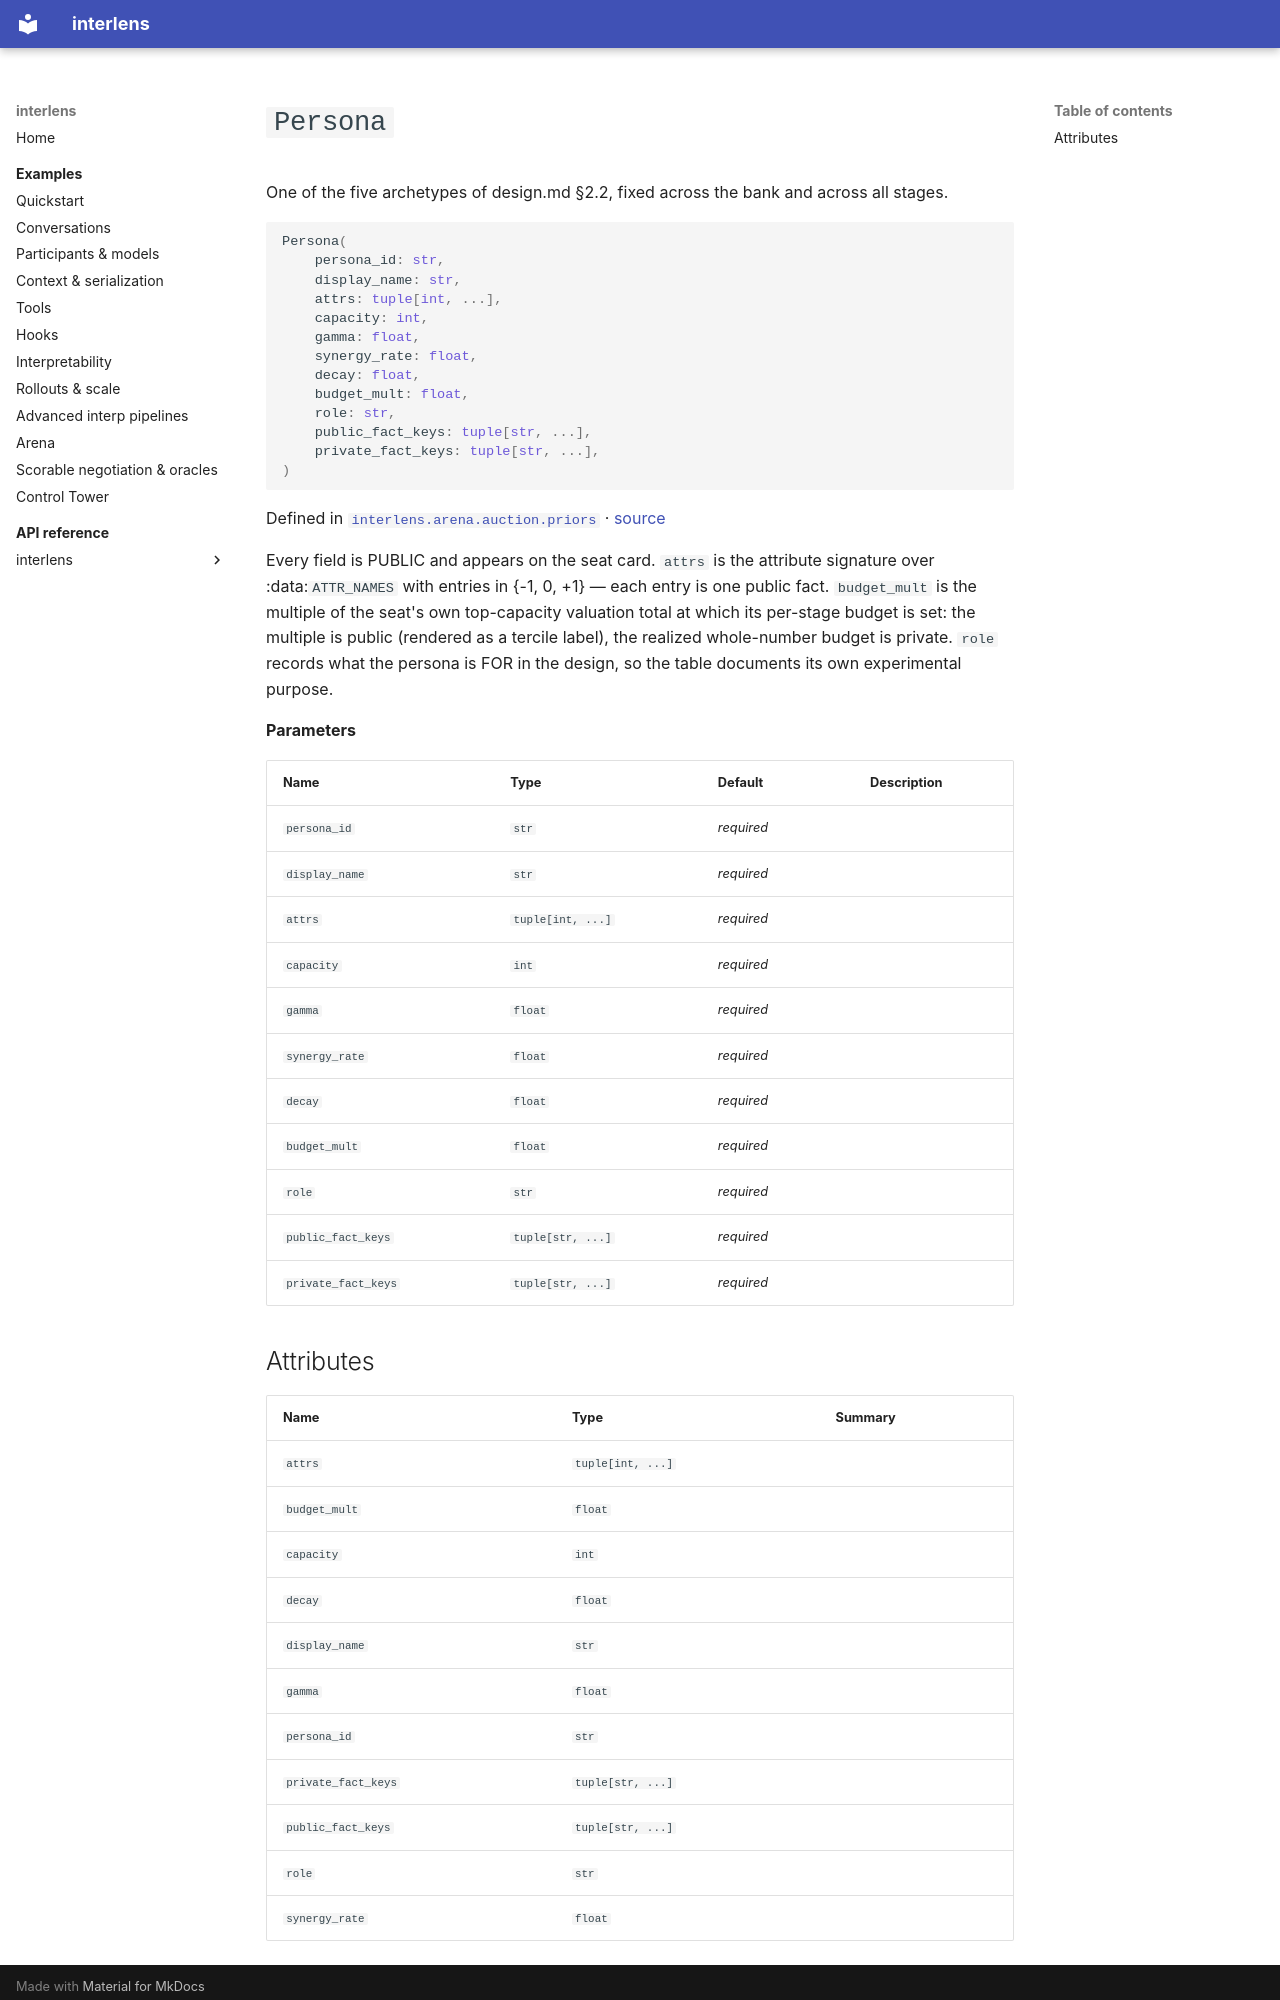

repository: Sid-MB/interlens · page: reference/interlens/arena/auction/priors/Persona/index.html · generator: mkdocs

# `Persona`

One of the five archetypes of design.md §2.2, fixed across the bank and across all stages.

```python
Persona(
	persona_id: str,
	display_name: str,
	attrs: tuple[int, ...],
	capacity: int,
	gamma: float,
	synergy_rate: float,
	decay: float,
	budget_mult: float,
	role: str,
	public_fact_keys: tuple[str, ...],
	private_fact_keys: tuple[str, ...],
)
```

Defined in [`interlens.arena.auction.priors`](index.md) · [source](https://github.com/Sid-MB/interlens/blob/main/src/interlens/arena/auction/priors.py#L95-L115)

Every field is PUBLIC and appears on the seat card. `attrs` is the attribute signature over
:data:`ATTR_NAMES` with entries in {-1, 0, +1} — each entry is one public fact. `budget_mult` is the
multiple of the seat's own top-capacity valuation total at which its per-stage budget is set: the multiple
is public (rendered as a tercile label), the realized whole-number budget is private. `role` records
what the persona is FOR in the design, so the table documents its own experimental purpose.

**Parameters**

| Name | Type | Default | Description |
|---|---|---|---|
| `persona_id` | `str` | *required* |  |
| `display_name` | `str` | *required* |  |
| `attrs` | `tuple[int, ...]` | *required* |  |
| `capacity` | `int` | *required* |  |
| `gamma` | `float` | *required* |  |
| `synergy_rate` | `float` | *required* |  |
| `decay` | `float` | *required* |  |
| `budget_mult` | `float` | *required* |  |
| `role` | `str` | *required* |  |
| `public_fact_keys` | `tuple[str, ...]` | *required* |  |
| `private_fact_keys` | `tuple[str, ...]` | *required* |  |
